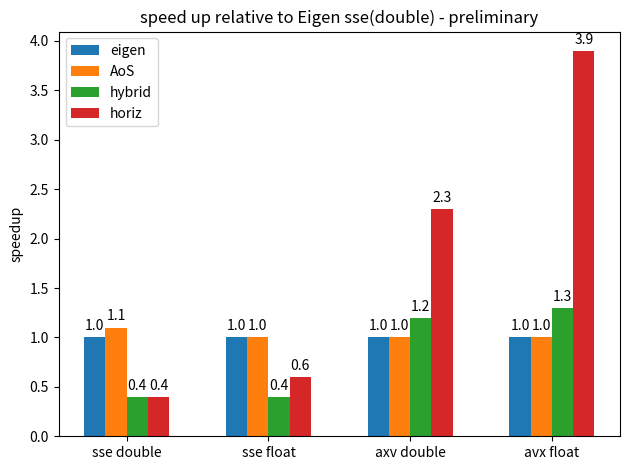

Write the Python code that produced this figure.
#!/usr/bin/env python3
# -*- coding: utf-8 -*-

# ===============================================================================
# author: joana.niermann@cern.ch
# Plot a crude speedup overview comparing float vs double and avx vs sse
#
# Input needs to be given manually
# 
# ===============================================================================

import math
import matplotlib
import matplotlib.pyplot as plt
import numpy as np
import os
from pathlib import Path


if __name__ == "__main__":
    plot_file_name = "./aggregate_plots/speedup_comparision.png"
    file_path  = Path("./aggregate_plots/")
    if not file_path.exists():
        os.makedirs("./aggregate_plots/")

    # medians
    eigen_median_avx_f  = 1.
    eigen_median_avx_d  = 1.
    eigen_median_sse_f  = 1.
    eigen_median_sse_d  = 1.

    vert_median_avx_f   = 1.04410984
    vert_median_avx_d   = 1.04979451
    vert_median_sse_f   = 1.00783495
    vert_median_sse_d   = 1.14216

    hybrid_median_avx_f = 1.27176132
    hybrid_median_avx_d = 1.22714358
    hybrid_median_sse_f = 0.4074784
    hybrid_median_sse_d = 0.35545977

    horiz_median_avx_f  = 3.91132503
    horiz_median_avx_d  = 2.32311258
    horiz_median_sse_f  = 0.57658313
    horiz_median_sse_d  = 0.39736983

    # std deviations
    eigen_stddev_avx_f  = 0
    eigen_stddev_avx_d  = 0
    eigen_stddev_sse_f  = 0
    eigen_stddev_sse_d  = 0

    vert_stddev_avx_f   = 0
    vert_stddev_avx_d   = 0
    vert_stddev_sse_f   = 0
    vert_stddev_sse_d   = 0

    hybrid_stddev_avx_f = 0
    hybrid_stddev_avx_d = 0
    hybrid_stddev_sse_f = 0
    hybrid_stddev_sse_d = 0

    horiz_stddev_avx_f  = 0
    horiz_stddev_avx_d  = 0
    horiz_stddev_sse_f  = 0
    horiz_stddev_sse_d  = 0

    labels = ['sse double', 'sse float', 'axv double', 'avx float']
    eigen = np.array([eigen_median_sse_d,eigen_median_sse_f,eigen_median_avx_d,eigen_median_avx_f])
    eigen = np.round(eigen/eigen_median_sse_d, 1)
    eigen_err = np.round(np.array([eigen_stddev_sse_d,eigen_stddev_sse_f,eigen_stddev_avx_d,eigen_stddev_avx_f]), 1)

    AoS = np.array([vert_median_sse_d,vert_median_sse_f,vert_median_avx_d,vert_median_avx_f])
    AoS = np.round(AoS/eigen_median_sse_d, 1)
    AoS_err = np.round(np.array([vert_stddev_sse_d,vert_stddev_sse_f,vert_stddev_avx_d,vert_stddev_avx_f]), 1)

    hybrid = np.array([hybrid_median_sse_d,hybrid_median_sse_f,hybrid_median_avx_d,hybrid_median_avx_f])
    hybrid = np.round(hybrid/eigen_median_sse_d, 1)
    hybrid_err = np.round(np.array([hybrid_stddev_sse_d,hybrid_stddev_sse_f,hybrid_stddev_avx_d,hybrid_stddev_avx_f]), 1)

    horiz = np.array([horiz_median_sse_d,horiz_median_sse_f,horiz_median_avx_d,horiz_median_avx_f])
    horiz = np.round(horiz/eigen_median_sse_d, 1)
    horiz_err = np.round(np.array([horiz_stddev_sse_d,horiz_stddev_sse_f,horiz_stddev_avx_d,horiz_stddev_avx_f]), 1)

    # Attach a text label above each bar in *rects*, displaying its height.
    def autolabel(rects, axis):
        for rect in rects:
            height = rect.get_height()
            axis.annotate('{}'.format(height),
                        xy=(rect.get_x() + rect.get_width() / 2, height),
                        xytext=(0, 3),  # 3 points vertical offset
                        textcoords="offset points",
                        ha='center', va='bottom')

                        

    x = np.arange(len(labels))  # the label locations
    width = 0.15  # the width of the bars

    fig, ax = plt.subplots()
    bars_eigen  = ax.bar(x - 1.5*width, eigen, width, label='eigen', yerr=eigen_err)
    bars_AoS    = ax.bar(x - 0.5*width, AoS, width, label='AoS', yerr=AoS_err)
    bars_hybrid = ax.bar(x + 0.5*width, hybrid, width, label='hybrid', yerr=hybrid_err)
    bars_horiz  = ax.bar(x + 1.5*width, horiz, width, label='horiz', yerr=horiz_err)

    # Add some text for labels, title and custom x-axis tick labels, etc.
    ax.set_ylabel('speedup')
    ax.set_title('speed up relative to Eigen sse(double) - preliminary')
    ax.set_xticks(x)
    ax.set_xticklabels(labels)
    ax.legend()

    autolabel(bars_eigen, ax)
    autolabel(bars_AoS, ax)
    autolabel(bars_hybrid, ax)
    autolabel(bars_horiz, ax)

    fig.tight_layout()

    plot_file_name = "./aggregate_plots/speedup_comparision.png"
    fig.savefig(plot_file_name, dpi=100)
    fig.clf()
    plt.close(fig)

# ==============================================================================
